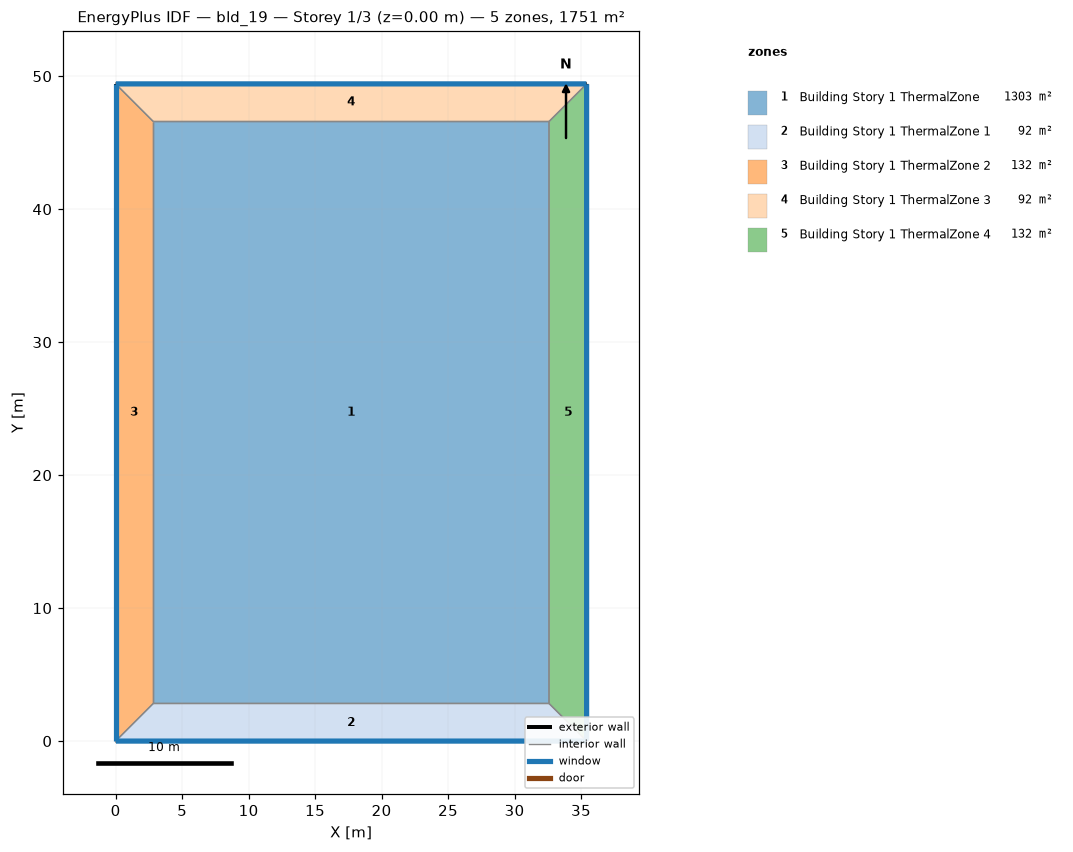
=== STOREY PLAN SPEC (per zone: floor XY polygon, exterior-wall plan segments, windows/doors) ===
zone 1: Building Story 1 ThermalZone  (1302.6 m²)
  floor: (32.59, 2.83) (2.83, 2.83) (2.83, 46.59) (32.59, 46.59)
  interior walls: 4
zone 2: Building Story 1 ThermalZone 1  (92.2 m²)
  floor: (35.42, 0.00) (0.00, 0.00) (2.83, 2.83) (32.59, 2.83)
  exterior wall: (0.00, 0.00) – (35.42, 0.00)  [35.4 m]
    window: (0.03, 0.00) – (35.39, 0.00)  [38.3 m²]
  interior walls: 3
zone 3: Building Story 1 ThermalZone 2  (131.8 m²)
  floor: (0.00, 0.00) (0.00, 49.42) (2.83, 46.59) (2.83, 2.83)
  exterior wall: (0.00, 49.42) – (0.00, 0.00)  [49.4 m]
    window: (0.00, 49.40) – (0.00, 0.03)  [53.4 m²]
  interior walls: 3
zone 4: Building Story 1 ThermalZone 3  (92.2 m²)
  floor: (0.00, 49.42) (35.42, 49.42) (32.59, 46.59) (2.83, 46.59)
  exterior wall: (35.42, 49.42) – (0.00, 49.42)  [35.4 m]
    window: (35.39, 49.42) – (0.03, 49.42)  [38.3 m²]
  interior walls: 3
zone 5: Building Story 1 ThermalZone 4  (131.8 m²)
  floor: (35.42, 49.42) (35.42, 0.00) (32.59, 2.83) (32.59, 46.59)
  exterior wall: (35.42, 0.00) – (35.42, 49.42)  [49.4 m]
    window: (35.42, 0.03) – (35.42, 49.40)  [53.4 m²]
  interior walls: 3

=== DERIVED (storey summary) ===
Building: bld_19
Storey: 1 of 3  (floor level z = 0.00 m)
Storey gross floor area: 1750.5 m²
Zones on this storey: 5
  - Building Story 1 ThermalZone: floor 1302.6 m²
  - Building Story 1 ThermalZone 1: floor 92.2 m²; exterior wall 35.4 m (127.5 m²); 1 window(s) 38.3 m²; WWR 30.0%
  - Building Story 1 ThermalZone 2: floor 131.8 m²; exterior wall 49.4 m (177.9 m²); 1 window(s) 53.4 m²; WWR 30.0%
  - Building Story 1 ThermalZone 3: floor 92.2 m²; exterior wall 35.4 m (127.5 m²); 1 window(s) 38.3 m²; WWR 30.0%
  - Building Story 1 ThermalZone 4: floor 131.8 m²; exterior wall 49.4 m (177.9 m²); 1 window(s) 53.4 m²; WWR 30.0%
Zone adjacency: (none detected)